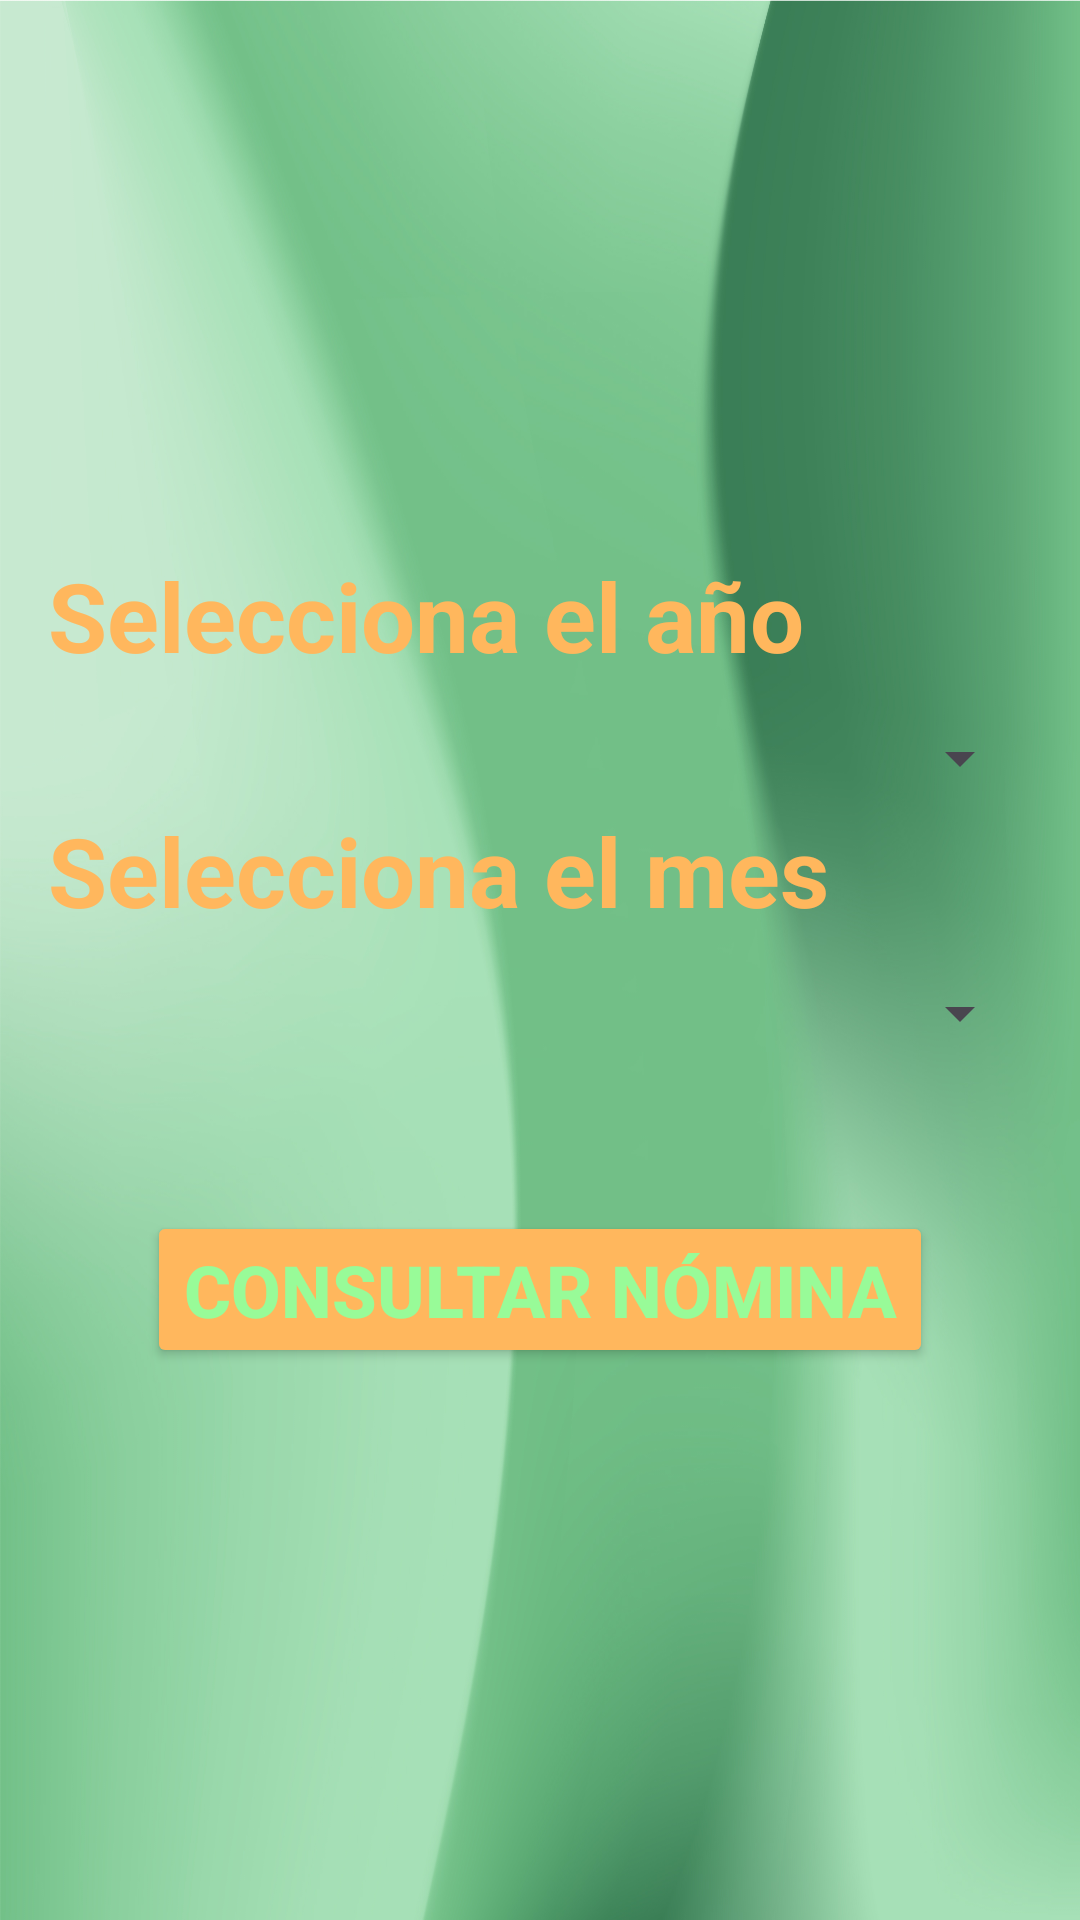

Produce the Android XML layout that renders to this screen, including the resource entries it uses.
<!-- AndroidManifest.xml: application theme Theme.ExpressApp -->
<!-- res/layout/fragment_nominas.xml -->
<?xml version="1.0" encoding="utf-8"?>
<androidx.constraintlayout.widget.ConstraintLayout xmlns:android="http://schemas.android.com/apk/res/android"
    xmlns:app="http://schemas.android.com/apk/res-auto"
    xmlns:tools="http://schemas.android.com/tools"
    android:layout_width="match_parent"
    android:layout_height="match_parent"
    tools:context=".NominasFragment">


    <LinearLayout
        android:layout_width="match_parent"
        android:layout_height="match_parent"
        android:background="@drawable/fondo5"
        android:gravity="center"
        android:orientation="vertical"
        android:padding="16dp">

        <TextView
            android:layout_width="match_parent"
            android:layout_height="wrap_content"
            android:text="Selecciona el año"
            android:textColor="@color/pastelOrange"
            android:textSize="32dp"
            android:textStyle="bold">

        </TextView>

        <Spinner
            android:id="@+id/spinneranio"
            android:layout_width="match_parent"
            android:layout_height="wrap_content"
            android:layout_marginTop="10dp"
            android:padding="16dp">

        </Spinner>

        <TextView
            android:layout_width="match_parent"
            android:layout_height="wrap_content"
            android:text="Selecciona el mes"
            android:textColor="@color/pastelOrange"
            android:textSize="32dp"
            android:textStyle="bold">

        </TextView>

        <Spinner
            android:id="@+id/spinnermes"
            android:layout_width="match_parent"
            android:layout_height="wrap_content"
            android:layout_marginTop="10dp"
            android:padding="16dp">

        </Spinner>

        <Button
            android:id="@+id/btnNomina"
            android:layout_width="wrap_content"
            android:layout_height="wrap_content"
            android:layout_marginTop="50dp"
            android:backgroundTint="@color/pastelOrange"
            android:text="Consultar Nómina"
            android:textColor="@color/mintGreen"
            android:textSize="24dp"
            android:textStyle="bold">

        </Button>


    </LinearLayout>


</androidx.constraintlayout.widget.ConstraintLayout>
<!-- resources referenced by this layout -->
<resources>
  <color name="mintGreen">#98FB98</color>
  <color name="pastelOrange">#FFB75D</color>
  <!-- drawable fondo5: jpg bitmap (drawable, 381420 bytes) -->
  <style name="Theme.ExpressApp" parent="Base.Theme.ExpressApp" />
  <style name="Base.Theme.ExpressApp" parent="Theme.Material3.DayNight.NoActionBar">
          
          
      </style>
</resources>
